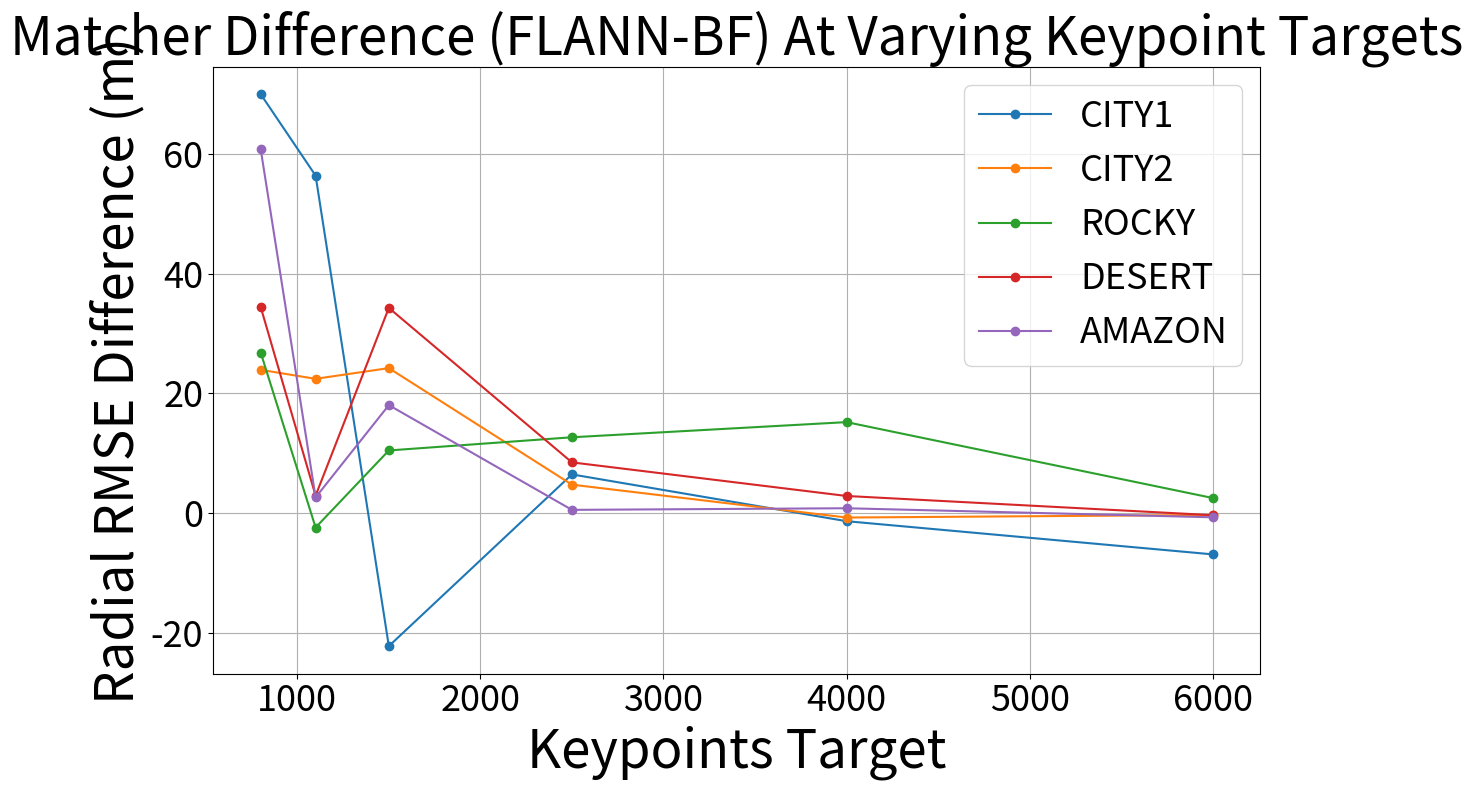

The matplotlib source for this figure:
import matplotlib.pyplot as plt
import numpy as np

# Define the keypoint targets
keypoints = [800, 1100, 1500, 2500, 4000, 6000]

# MAE GPS Errors for BFMatcher across datasets
bf_errors = {
    "CITY1": [390.54, 202.65, 221.28, 61.48, 59.07, 59.18],
    "CITY2": [398.80, 120.48, 270.63, 14.33, 6.18, 5.12],
    "ROCKY": [373.43, 240.33, 315.50, 112.25, 37.57, 16.74],
    "DESERT": [388.44, 170.46, 271.03, 98.61, 88.54, 77.05],
    "AMAZON": [293.49, 124.54, 166.31, 46.73, 37.68, 35.37]
}

# MAE GPS Errors for FLANN across datasets
flann_errors = {
    "CITY1": [460.49, 259.00, 199.07, 67.94, 57.72, 52.29],
    "CITY2": [422.72, 142.90, 294.84, 19.08, 5.44, 4.81],
    "ROCKY": [400.24, 237.92, 325.96, 124.91, 52.76, 19.26],
    "DESERT": [422.86, 173.37, 305.29, 107.08, 91.40, 76.70],
    "AMAZON": [354.26, 127.16, 184.34, 47.27, 38.49, 34.67]
}

# Calculate the divergence (BFMatcher - FLANN)
divergences = {
    dataset: np.array(flann_errors[dataset]) - np.array(bf_errors[dataset])
    for dataset in bf_errors
}

# Plotting the divergences
plt.figure(figsize=(12, 8))

for dataset, divergence in divergences.items():
    plt.plot(keypoints, divergence, label=f"{dataset}", marker='o')

# Labels and Title
plt.xlabel('Keypoints Target', fontsize=38)
plt.ylabel('Radial RMSE Difference (m)', fontsize=38)
plt.title('Matcher Difference (FLANN-BF) At Varying Keypoint Targets', fontsize=38)
plt.xticks(fontsize=26)
plt.yticks(fontsize=26)
plt.legend(loc='upper right', fontsize=26)
plt.grid(True)

# Show Plot
plt.tight_layout()
plt.show()
